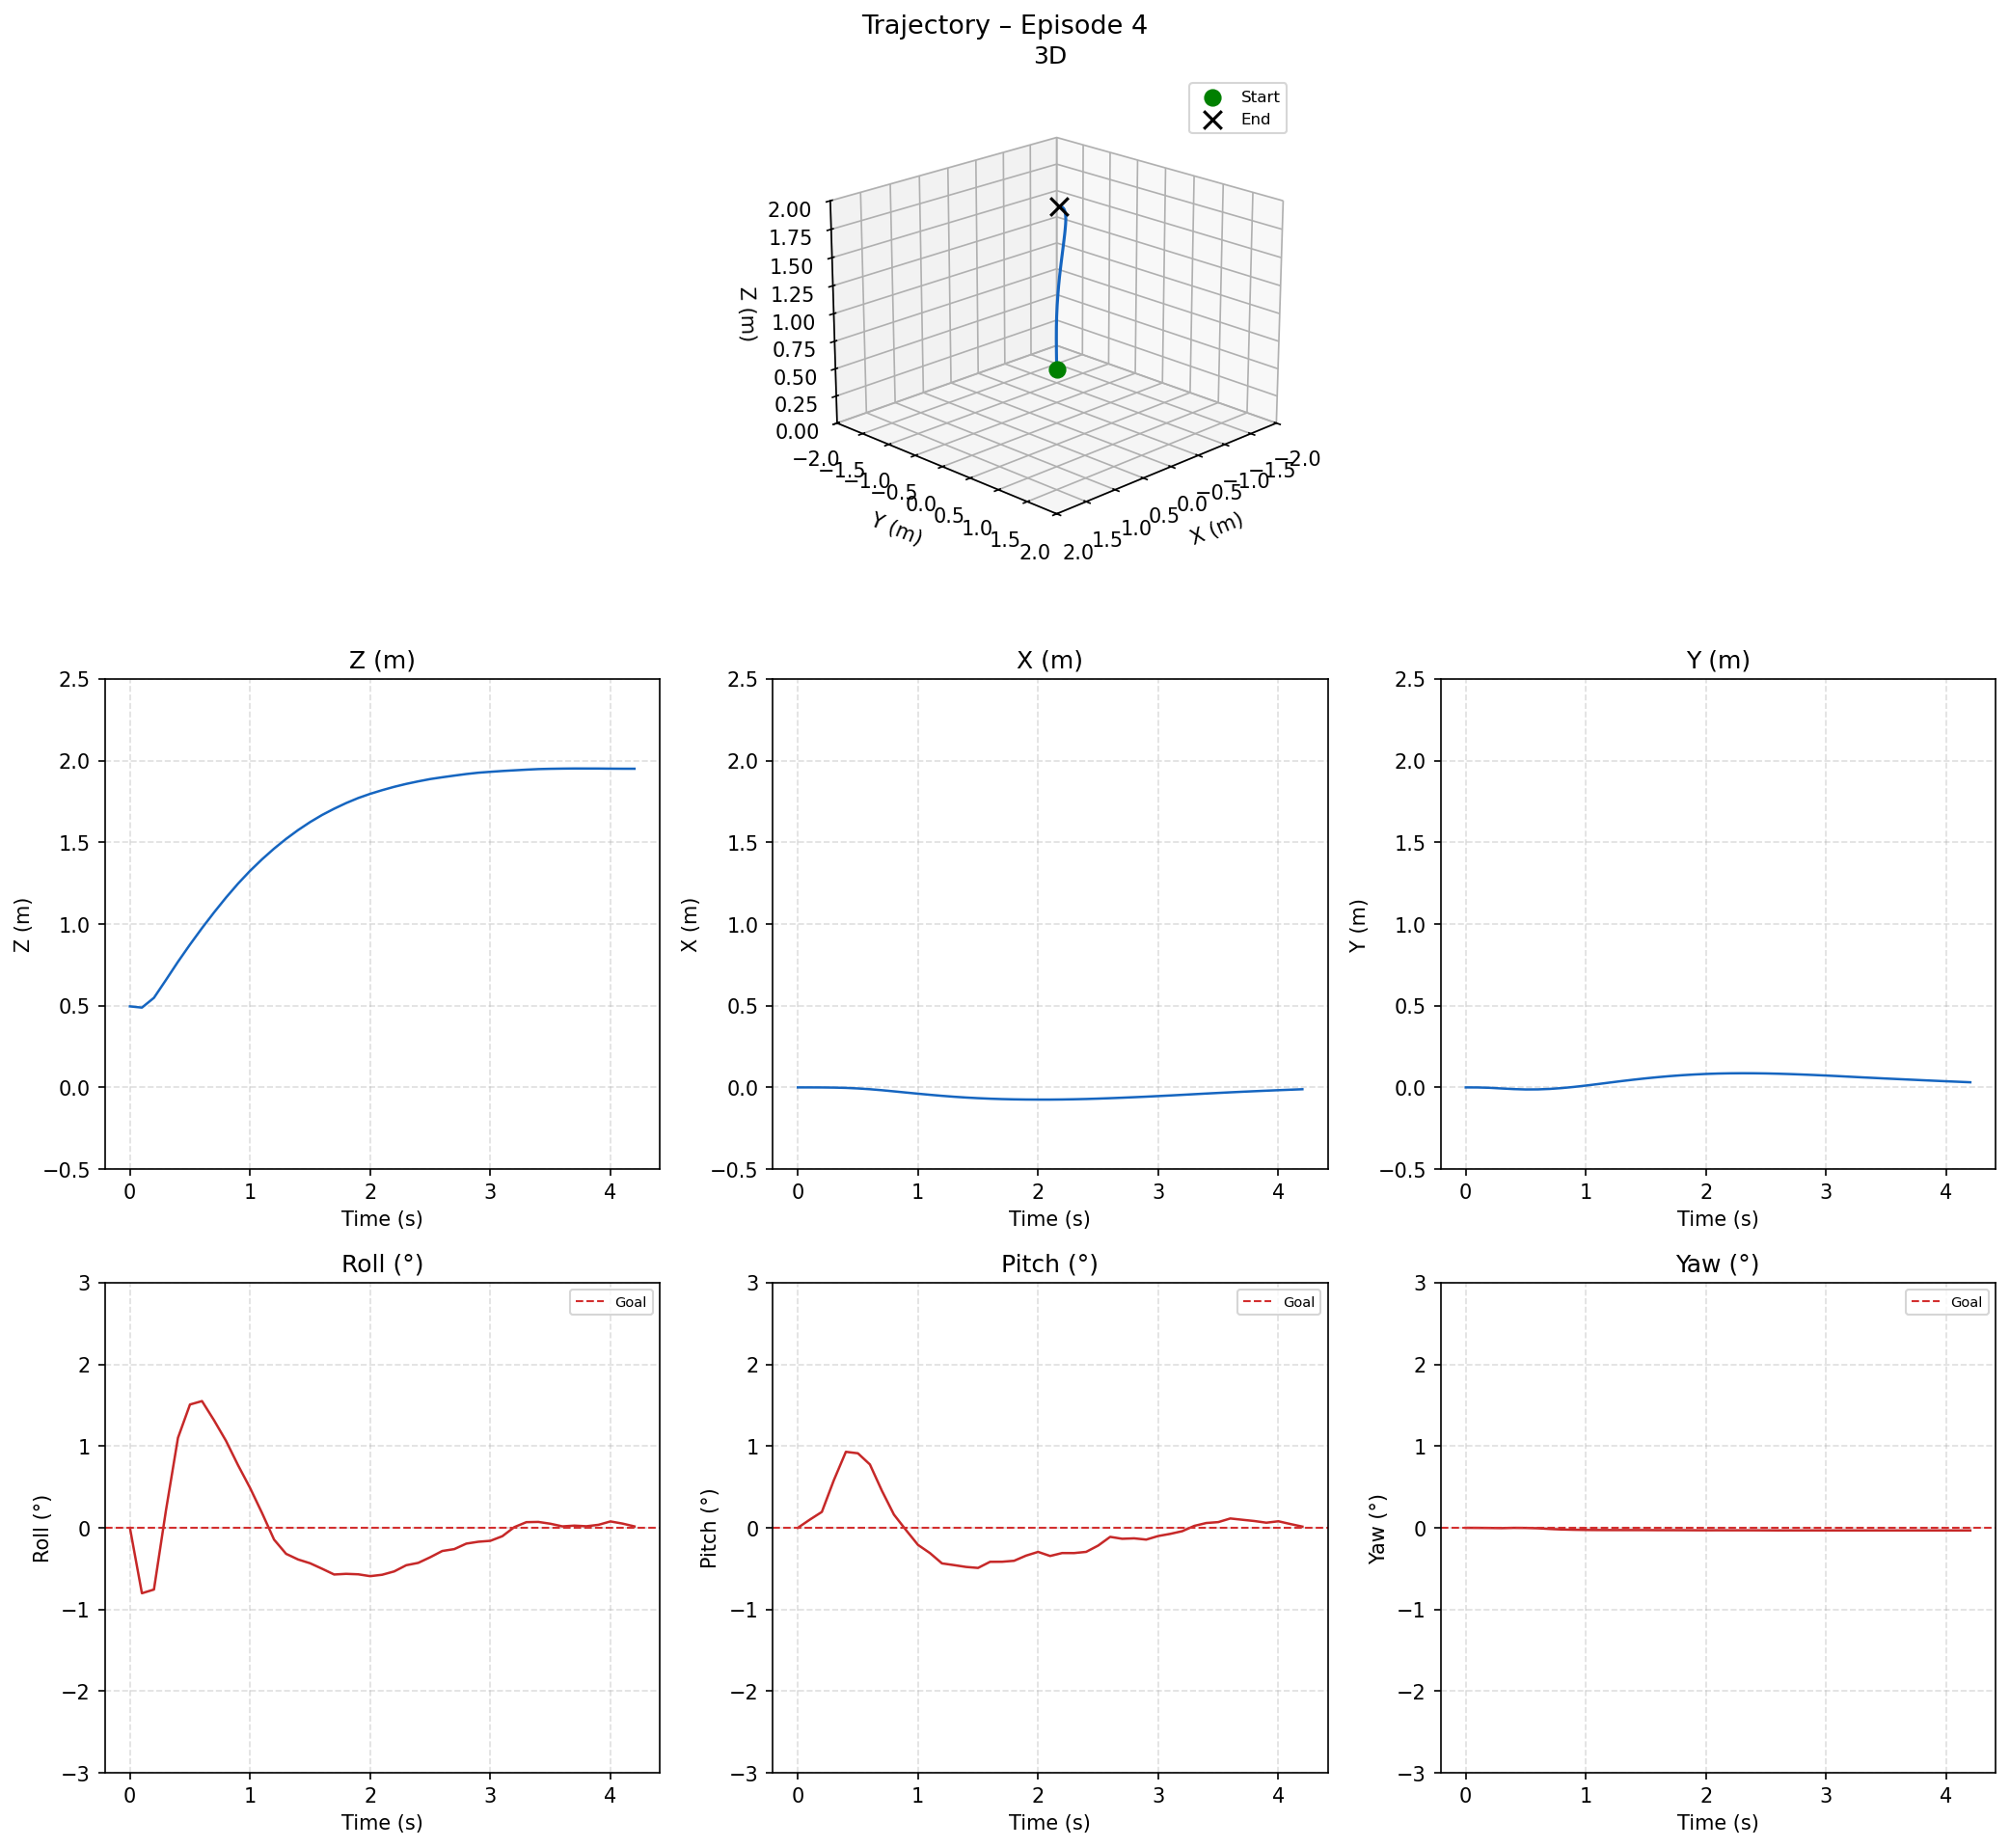

The file beside this chart, header and first rows:
time_s, x_m, y_m, z_m, roll_deg, pitch_deg, yaw_deg
0.0, 0.0000, 0.0000, 0.4960, 0.0000, 0.0000, 0.0000
0.1, -0.0000, -0.0003, 0.4884, -0.8010, 0.1003, -0.0007
0.2, -0.0003, -0.0025, 0.5484, -0.7556, 0.1947, -0.0020
0.3, -0.0012, -0.0066, 0.6576, 0.2134, 0.5837, -0.0039
0.4, -0.0030, -0.0104, 0.7690, 1.102, 0.9306, -0.0004
0.5, -0.0064, -0.0126, 0.8744, 1.51, 0.9126, -0.0015
0.6, -0.0112, -0.0122, 0.9751, 1.552, 0.7759, -0.0056
0.7, -0.0173, -0.0093, 1.071, 1.317, 0.4535, -0.0140
0.8, -0.0243, -0.0041, 1.162, 1.065, 0.1620, -0.0205
0.9, -0.0315, 0.0029, 1.247, 0.7669, -0.0266, -0.0239
1.0, -0.0386, 0.0112, 1.325, 0.4888, -0.2084, -0.0263
1.1, -0.0454, 0.0203, 1.397, 0.1807, -0.3096, -0.0272
1.2, -0.0517, 0.0297, 1.462, -0.1443, -0.4355, -0.0276
1.3, -0.0573, 0.0389, 1.521, -0.3184, -0.4565, -0.0278
1.4, -0.0621, 0.0475, 1.575, -0.3876, -0.4789, -0.0279
1.5, -0.0660, 0.0555, 1.624, -0.4339, -0.4911, -0.0280
1.6, -0.0692, 0.0627, 1.668, -0.5011, -0.4163, -0.0288
1.7, -0.0716, 0.0691, 1.706, -0.5715, -0.4154, -0.0289
1.8, -0.0733, 0.0745, 1.741, -0.5635, -0.4035, -0.0292
1.9, -0.0743, 0.0789, 1.771, -0.5690, -0.3403, -0.0299
2.0, -0.0747, 0.0824, 1.797, -0.5919, -0.2948, -0.0304
2.1, -0.0747, 0.0848, 1.82, -0.5745, -0.3448, -0.0300
2.2, -0.0740, 0.0862, 1.84, -0.5336, -0.3089, -0.0304
2.3, -0.0727, 0.0867, 1.858, -0.4580, -0.3092, -0.0304
2.4, -0.0710, 0.0864, 1.873, -0.4291, -0.2944, -0.0306
2.5, -0.0687, 0.0854, 1.888, -0.3600, -0.2174, -0.0311
2.6, -0.0661, 0.0837, 1.899, -0.2837, -0.1106, -0.0318
2.7, -0.0632, 0.0815, 1.909, -0.2605, -0.1342, -0.0317
2.8, -0.0601, 0.0788, 1.918, -0.1934, -0.1289, -0.0317
2.9, -0.0568, 0.0758, 1.926, -0.1705, -0.1441, -0.0317
3.0, -0.0532, 0.0725, 1.932, -0.1592, -0.1003, -0.0319
3.1, -0.0495, 0.0690, 1.937, -0.1027, -0.0740, -0.0319
3.2, -0.0456, 0.0652, 1.941, 0.0088, -0.0411, -0.0320
3.3, -0.0416, 0.0614, 1.945, 0.0694, 0.0237, -0.0320
3.4, -0.0377, 0.0578, 1.949, 0.0723, 0.0590, -0.0319
3.5, -0.0339, 0.0542, 1.95, 0.0501, 0.0701, -0.0319
3.6, -0.0302, 0.0508, 1.952, 0.0178, 0.1145, -0.0319
3.7, -0.0267, 0.0474, 1.952, 0.0268, 0.0986, -0.0319
3.8, -0.0234, 0.0440, 1.952, 0.0191, 0.0832, -0.0319
3.9, -0.0202, 0.0407, 1.952, 0.0369, 0.0627, -0.0320
4.0, -0.0171, 0.0375, 1.951, 0.0781, 0.0802, -0.0319
4.1, -0.0142, 0.0344, 1.951, 0.0521, 0.0466, -0.0320
4.2, -0.0113, 0.0313, 1.951, 0.0173, 0.0148, -0.0320
